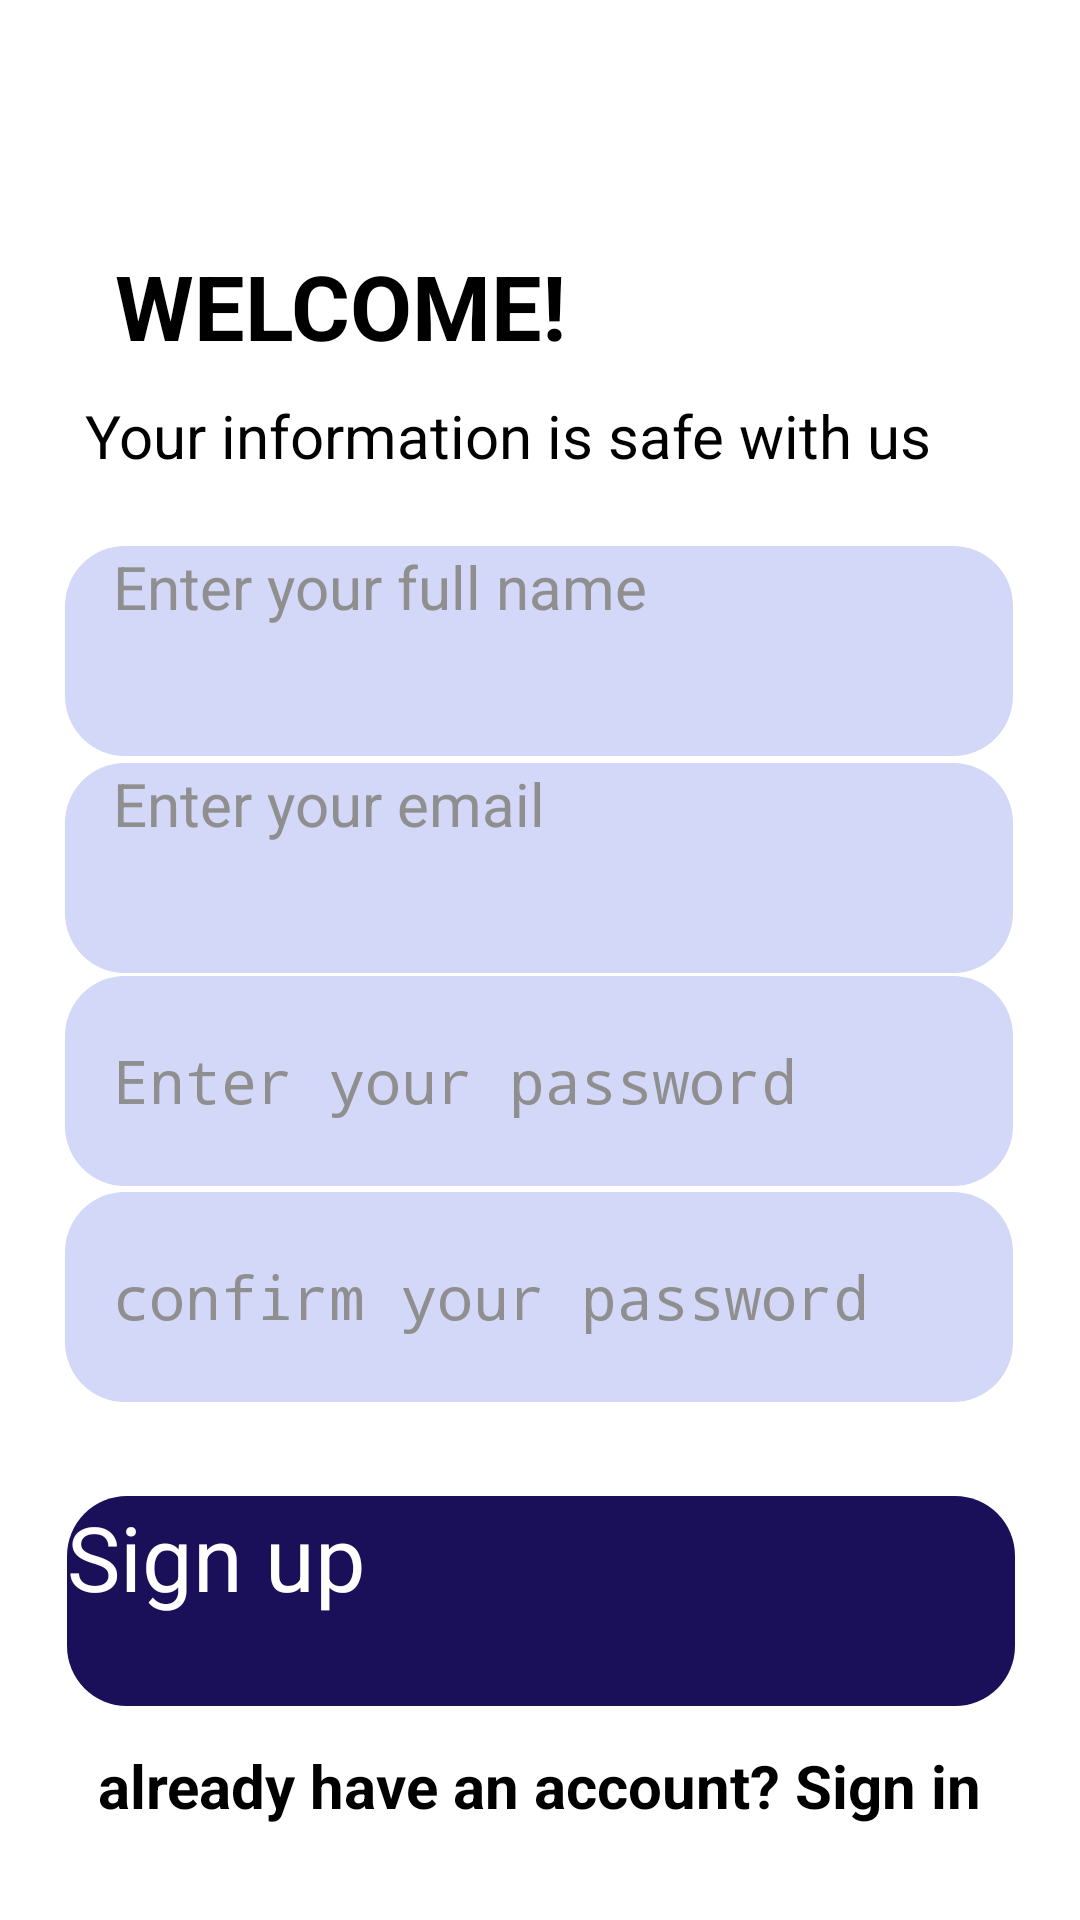

Android layout source for this screen:
<!-- AndroidManifest.xml: application theme Theme.Autism -->
<!-- res/layout/activity_signup.xml -->
<?xml version="1.0" encoding="utf-8"?>
<android.support.constraint.ConstraintLayout xmlns:android="http://schemas.android.com/apk/res/android"
    xmlns:app="http://schemas.android.com/apk/res-auto"
    xmlns:tools="http://schemas.android.com/tools"
    android:layout_width="match_parent"
    android:layout_height="match_parent"
    tools:context=".signup">


    <TextView
        android:id="@+id/textView4"
        android:layout_width="wrap_content"
        android:layout_height="wrap_content"
        android:layout_marginBottom="73dp"
        android:text="WELCOME!"
        android:textColor="@color/black"
        android:textSize="30dp"
        android:textStyle="bold"
        app:layout_constraintBottom_toBottomOf="parent"
        app:layout_constraintEnd_toEndOf="parent"
        app:layout_constraintHorizontal_bias="0.183"
        app:layout_constraintStart_toStartOf="parent"
        app:layout_constraintTop_toTopOf="parent"
        app:layout_constraintVertical_bias="0.155" />

    <EditText
        android:id="@+id/email"
        android:layout_width="316dp"
        android:layout_height="70dp"
        android:layout_marginTop="45dp"
        android:background="@drawable/rounded_button1"
        android:backgroundTint="#D3D7F8"
        android:ems="10"
        android:hint="Enter your email"
        android:inputType="textEmailAddress"
        android:paddingStart="16dp"
        android:textColor="#8F8F8F"
        android:textSize="20dp"
        app:layout_constraintBottom_toBottomOf="parent"
        app:layout_constraintEnd_toEndOf="parent"
        app:layout_constraintHorizontal_bias="0.494"
        app:layout_constraintStart_toStartOf="parent"
        app:layout_constraintTop_toTopOf="parent"
        app:layout_constraintVertical_bias="0.399" />

    <EditText
        android:id="@+id/fullname"
        android:layout_width="316dp"
        android:layout_height="70dp"
        android:layout_marginTop="45dp"
        android:background="@drawable/rounded_button1"
        android:backgroundTint="#D3D7F8"
        android:ems="10"
        android:hint="Enter your full name"
        android:inputType="textEmailAddress"
        android:paddingStart="16dp"
        android:textColor="#8F8F8F"
        android:textSize="20dp"
        app:layout_constraintBottom_toBottomOf="parent"
        app:layout_constraintEnd_toEndOf="parent"
        app:layout_constraintHorizontal_bias="0.494"
        app:layout_constraintStart_toStartOf="parent"
        app:layout_constraintTop_toTopOf="parent"
        app:layout_constraintVertical_bias="0.261" />

    <EditText
        android:id="@+id/confrimPassword"
        android:layout_width="316dp"
        android:layout_height="70dp"
        android:background="@drawable/rounded_button1"
        android:backgroundTint="#D3D7F8"
        android:ems="10"
        android:gravity="start|center_vertical"
        android:hint="confirm your password"
        android:inputType="textPassword"
        android:paddingStart="16dp"
        android:textAllCaps="false"
        android:textColor="#8F8F8F"
        android:textSize="20dp"
        app:layout_constraintBottom_toBottomOf="parent"
        app:layout_constraintEnd_toEndOf="parent"
        app:layout_constraintHorizontal_bias="0.494"
        app:layout_constraintStart_toStartOf="parent"
        app:layout_constraintTop_toTopOf="parent"
        app:layout_constraintVertical_bias="0.697" />

    <EditText
        android:id="@+id/Password"
        android:layout_width="316dp"
        android:layout_height="70dp"
        android:background="@drawable/rounded_button1"
        android:backgroundTint="#D3D7F8"
        android:ems="10"
        android:gravity="start|center_vertical"
        android:hint="Enter your password"
        android:inputType="textPassword"
        android:paddingStart="16dp"
        android:textAllCaps="false"
        android:textColor="#8F8F8F"
        android:textSize="20dp"
        app:layout_constraintBottom_toBottomOf="parent"
        app:layout_constraintEnd_toEndOf="parent"
        app:layout_constraintHorizontal_bias="0.494"
        app:layout_constraintStart_toStartOf="parent"
        app:layout_constraintTop_toTopOf="parent"
        app:layout_constraintVertical_bias="0.571" />


    <Button
        android:id="@+id/button17"
        android:layout_width="316dp"
        android:layout_height="70dp"
        android:background="@drawable/round"
        android:backgroundTint="#1A0F59"
        android:text="Sign up"
        android:textAllCaps="false"
        android:textColor="@color/white"
        android:textSize="30dp"
        app:layout_constraintBottom_toBottomOf="parent"
        app:layout_constraintEnd_toEndOf="parent"
        app:layout_constraintHorizontal_bias="0.505"
        app:layout_constraintStart_toStartOf="parent"
        app:layout_constraintTop_toTopOf="parent"
        app:layout_constraintVertical_bias="0.875" />

    <TextView
        android:id="@+id/textView23"
        android:layout_width="wrap_content"
        android:layout_height="wrap_content"
        android:text="already have an account? Sign in"
        android:textSize="20dp"
        android:textColor="@color/black"
        android:textStyle="bold"
        app:layout_constraintBottom_toBottomOf="parent"
        app:layout_constraintEnd_toEndOf="parent"
        app:layout_constraintHorizontal_bias="0.498"
        app:layout_constraintStart_toStartOf="parent"
        app:layout_constraintTop_toTopOf="parent"
        app:layout_constraintVertical_bias="0.949" />

    <TextView
        android:id="@+id/textView24"
        android:layout_width="wrap_content"
        android:layout_height="wrap_content"
        android:text="Your information is safe with us"
        android:textSize="20dp"
        app:layout_constraintBottom_toBottomOf="parent"
        app:layout_constraintEnd_toEndOf="parent"
        app:layout_constraintHorizontal_bias="0.364"
        app:layout_constraintStart_toStartOf="parent"
        app:layout_constraintTop_toTopOf="parent"
        app:layout_constraintVertical_bias="0.215" />


</android.support.constraint.ConstraintLayout>
<!-- resources referenced by this layout -->
<resources>
  <color name="black">#FF000000</color>
  <color name="white">#FFFFFFFF</color>
  <!-- drawable round (drawable) -->
  <?xml version="1.0" encoding="utf-8"?>
  <shape xmlns:android="http://schemas.android.com/apk/res/android">
      <corners android:radius="20dp" />
      <solid android:color="#1A0F59" />
  </shape>
  <!-- drawable rounded_button1 (drawable) -->
  <?xml version="1.0" encoding="utf-8"?>
  <shape xmlns:android="http://schemas.android.com/apk/res/android">
      <corners android:radius="20dp" />
      <solid android:color="#D3D7F8" />
  </shape>
  <style name="Theme.Autism" parent="Theme.AppCompat.Light.NoActionBar">
          
          <item name="colorPrimary">@color/purple_200</item>
          <item name="colorPrimaryDark">@android:color/transparent</item>
          <item name="colorAccent">@color/teal_200</item>
  
          
      </style>
  <color name="purple_200">#FFBB86FC</color>
  <color name="teal_200">#FF03DAC5</color>
</resources>
